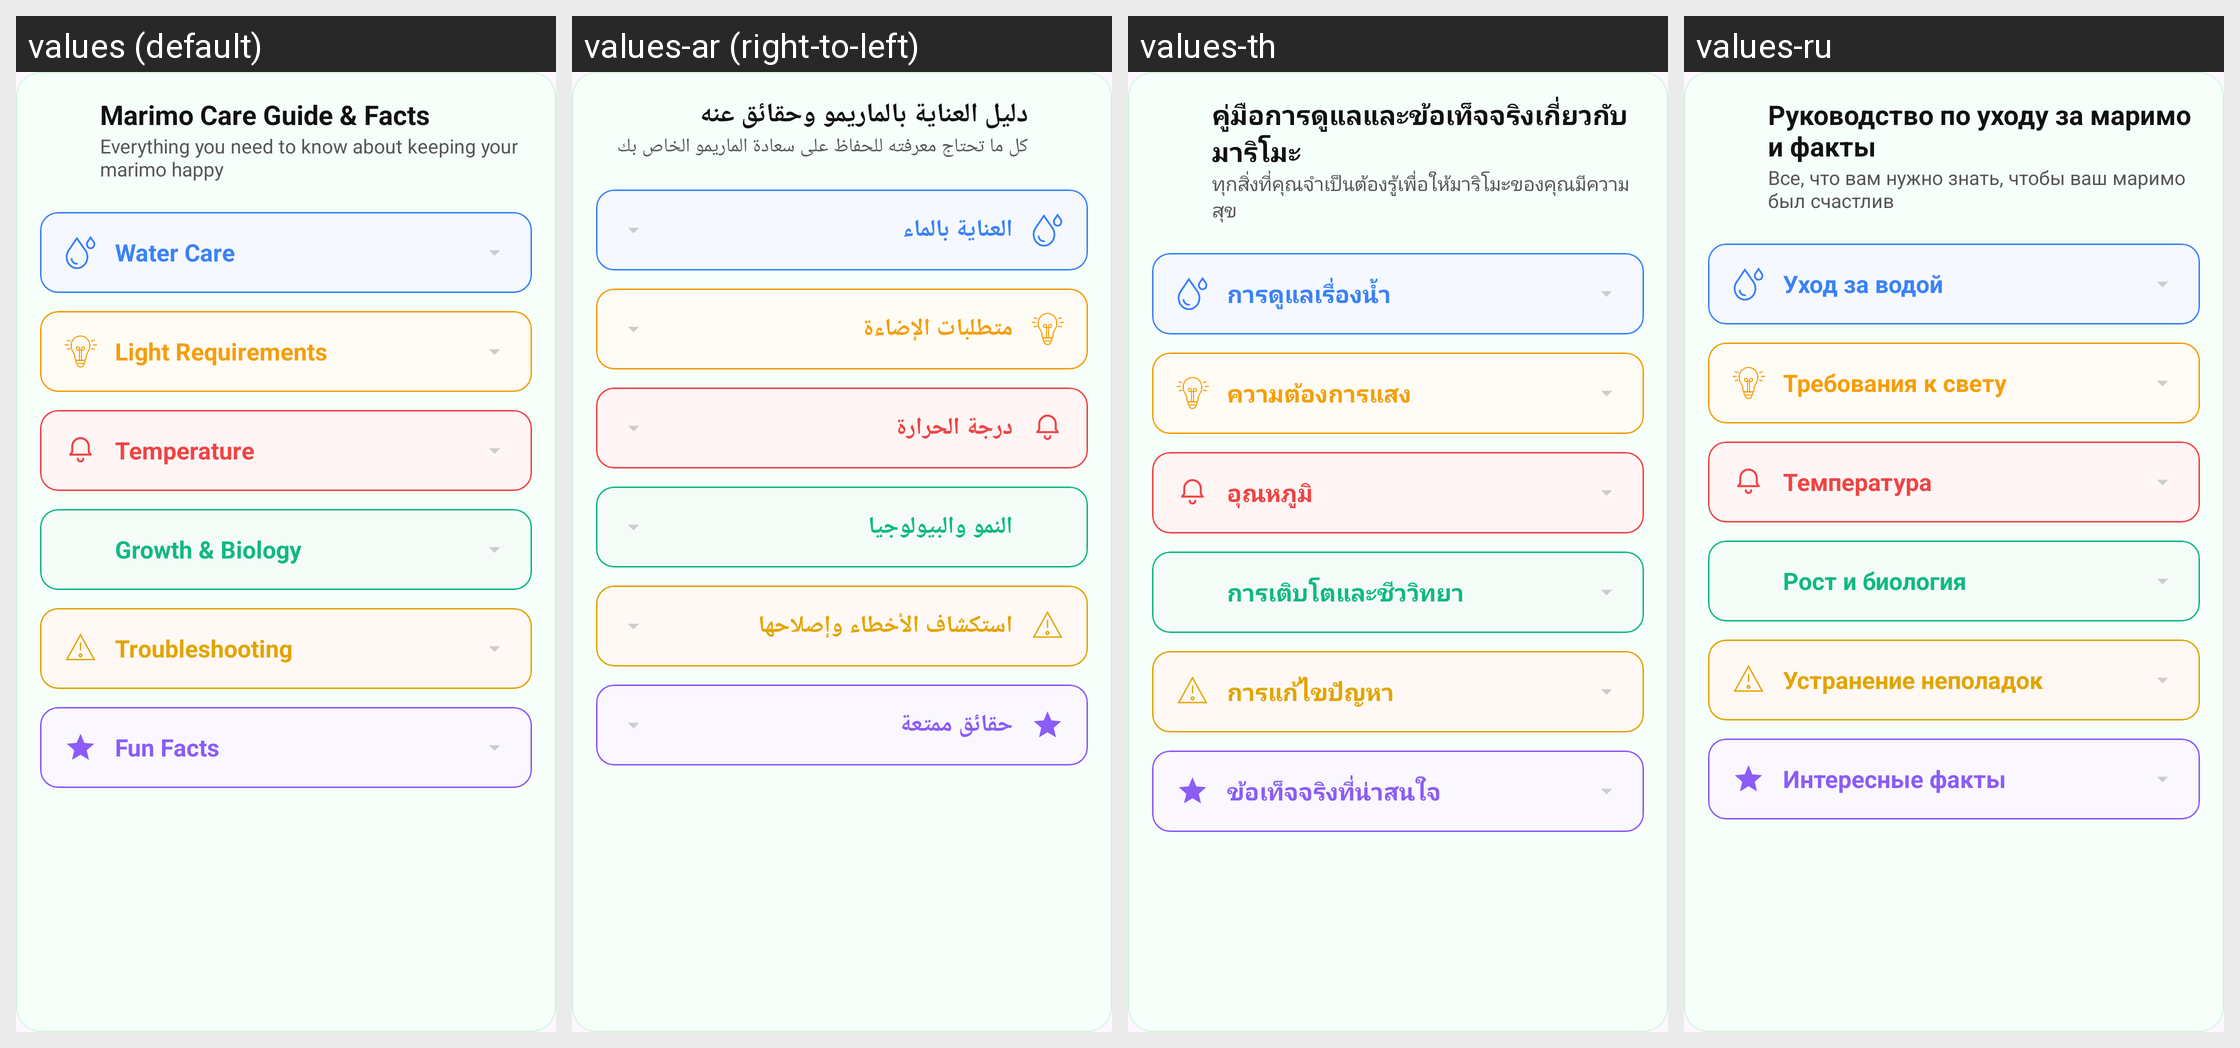

The Android screen above is rendered under several locales of the same app. Produce the string resources it draws, with the default and per-locale values.
Android screen res/layout/marimo_guide.xml rendered under 4 locales, left to right: values (default), values-ar (right-to-left), values-th, values-ru. Device: Nexus 5 (rendered at 1080×1920; each locale shown at half size, 540×960, under a caption strip naming it); theme Theme.MarimoCare.
Other locales in the repository, not shown: values-de, values-es, values-fr, values-it, values-ja, values-ko.
Strings drawn on this screen, with the default value and each locale's value (text and hints the layout hard-codes, and strings that could not be matched under every locale, appear in the picture but are not listed):

marimo_guide
  values: Marimo Care Guide & Facts
  values-ar: دليل العناية بالماريمو وحقائق عنه
  values-th: คู่มือการดูแลและข้อเท็จจริงเกี่ยวกับมาริโมะ
  values-ru: Руководство по уходу за маримо и факты

happy_marimo
  values: Everything you need to know about keeping your marimo happy
  values-ar: كل ما تحتاج معرفته للحفاظ على سعادة الماريمو الخاص بك
  values-th: ทุกสิ่งที่คุณจำเป็นต้องรู้เพื่อให้มาริโมะของคุณมีความสุข
  values-ru: Все, что вам нужно знать, чтобы ваш маримо был счастлив

guide_water_title
  values: Water Care
  values-ar: العناية بالماء
  values-th: การดูแลเรื่องน้ำ
  values-ru: Уход за водой

guide_light_title
  values: Light Requirements
  values-ar: متطلبات الإضاءة
  values-th: ความต้องการแสง
  values-ru: Требования к свету

guide_temp_title
  values: Temperature
  values-ar: درجة الحرارة
  values-th: อุณหภูมิ
  values-ru: Температура

guide_growth_title
  values: Growth & Biology
  values-ar: النمو والبيولوجيا
  values-th: การเติบโตและชีววิทยา
  values-ru: Рост и биология

guide_trouble_title
  values: Troubleshooting
  values-ar: استكشاف الأخطاء وإصلاحها
  values-th: การแก้ไขปัญหา
  values-ru: Устранение неполадок

guide_facts_title
  values: Fun Facts
  values-ar: حقائق ممتعة
  values-th: ข้อเท็จจริงที่น่าสนใจ
  values-ru: Интересные факты
